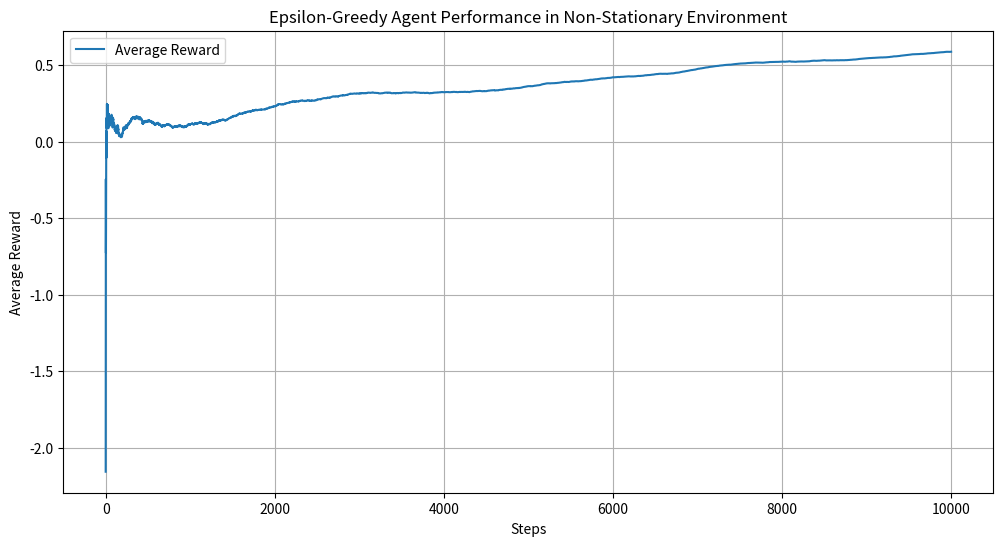

The matplotlib source for this figure:
import numpy as np
import matplotlib.pyplot as plt

class NonStationaryBandit:
    def __init__(self, k=10):
        self.k = k
        self.means = np.zeros(k)  # all arms start equal
        self.walk_std = 0.01      # random walk std

    def step(self, action):
        # reward from chosen arm
        reward = np.random.normal(self.means[action], 1.0)

        # random walk for ALL means
        self.means += np.random.normal(0, self.walk_std, self.k)

        return reward

class EpsilonGreedyAgent:
    def __init__(self, k=10, epsilon=0.1, alpha=0.1):
        self.k = k
        self.epsilon = epsilon
        self.alpha = alpha
        self.Q = np.zeros(k)  # estimated rewards

    def select_action(self):
        if np.random.rand() < self.epsilon:
            return np.random.randint(self.k)
        return np.argmax(self.Q)

    def update(self, action, reward):
        self.Q[action] += self.alpha * (reward - self.Q[action])

steps = 10000
bandit = NonStationaryBandit(k=10)
agent = EpsilonGreedyAgent(k=10, epsilon=0.1, alpha=0.1)

avg_rewards = []
total_reward = 0

for t in range(1, steps + 1):
    action = agent.select_action()
    reward = bandit.step(action)
    agent.update(action, reward)

    total_reward += reward
    avg_rewards.append(total_reward / t)

plt.figure(figsize=(12, 6))
plt.plot(avg_rewards, label="Average Reward", linewidth=1.5)
plt.xlabel("Steps")
plt.ylabel("Average Reward")
plt.title("Epsilon-Greedy Agent Performance in Non-Stationary Environment")
plt.legend()
plt.grid(True)
plt.show()
